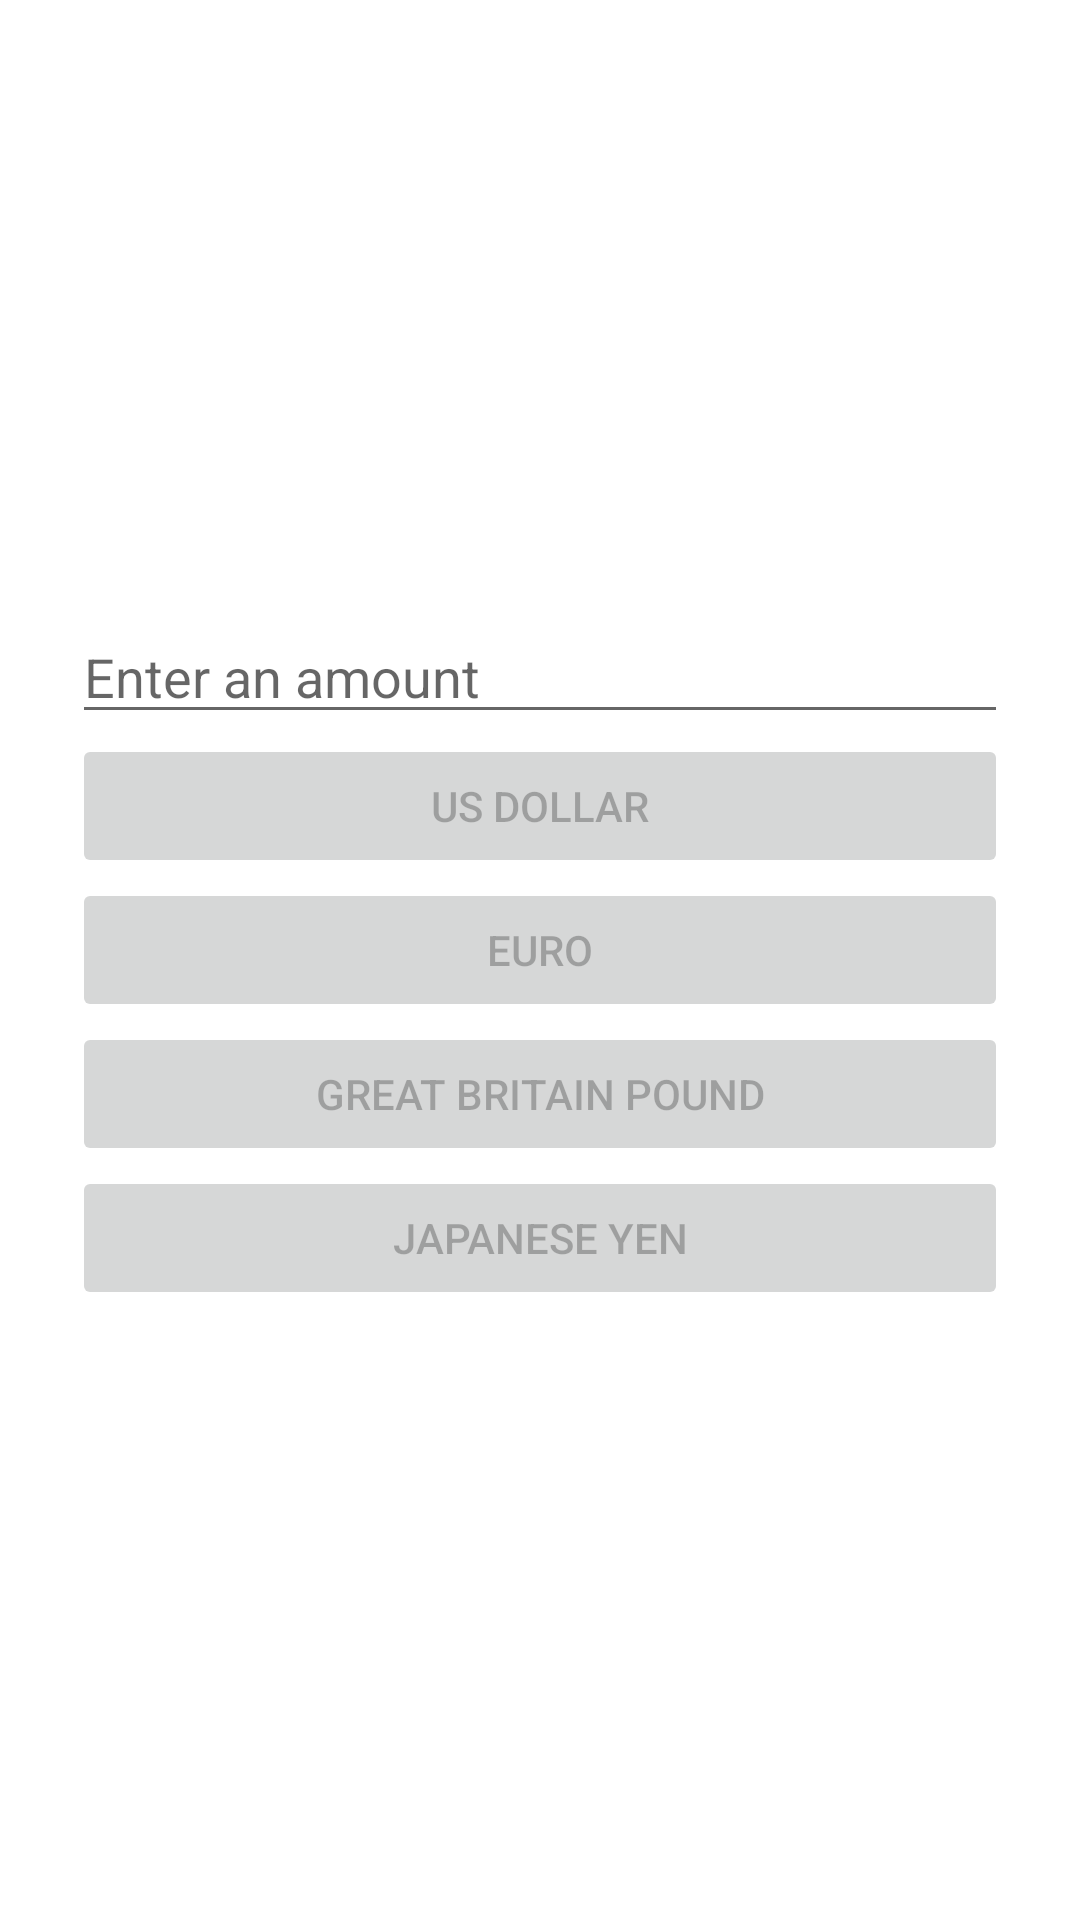

Here is an Android app screen rendered from its layout file. Give the layout XML and the strings, colors and styles it references.
<!-- AndroidManifest.xml: application theme Theme.LT_MVVM_ -->
<!-- res/layout/fragment_home.xml -->
<?xml version="1.0" encoding="utf-8"?>
<layout
    xmlns:android="http://schemas.android.com/apk/res/android"
    xmlns:tools="http://schemas.android.com/tools">

    <LinearLayout
        android:layout_width="match_parent"
        android:layout_height="match_parent"
        tools:context=".home.HomeFragment"
        android:orientation="vertical"
        android:gravity="center"
        android:padding="24dp">


        <EditText
            android:layout_width="match_parent"
            android:layout_height="wrap_content"
            android:id="@+id/input"
            android:inputType="number"
            android:hint="Enter an amount"/>

        <Button
            android:enabled="false"
            android:layout_width="match_parent"
            android:layout_height="wrap_content"
            android:text="@string/us_dollar"
            android:id="@+id/dollar"/>

        <Button
            android:enabled="false"
            android:layout_width="match_parent"
            android:layout_height="wrap_content"
            android:text="@string/euro"
            android:id="@+id/euro"/>

        <Button
            android:enabled="false"
            android:layout_width="match_parent"
            android:layout_height="wrap_content"
            android:text="@string/great_britain_pound"
            android:id="@+id/pound"/>

        <Button
            android:enabled="false"
            android:layout_width="match_parent"
            android:layout_height="wrap_content"
            android:text="@string/japanese_yen"
            android:id="@+id/yen"/>

    </LinearLayout>
</layout>
<!-- resources referenced by this layout -->
<resources>
  <string name="euro">Euro</string>
  <string name="great_britain_pound">Great Britain Pound</string>
  <string name="japanese_yen">Japanese Yen</string>
  <string name="us_dollar">US Dollar</string>
  <style name="Theme.LT_MVVM_" parent="Theme.MaterialComponents.DayNight.DarkActionBar">
          
          <item name="colorPrimary">@color/purple_500</item>
          <item name="colorPrimaryVariant">@color/purple_700</item>
          <item name="colorOnPrimary">@color/white</item>
          
          <item name="colorSecondary">@color/teal_200</item>
          <item name="colorSecondaryVariant">@color/teal_700</item>
          <item name="colorOnSecondary">@color/black</item>
          
          <item name="android:statusBarColor" tools:targetApi="l">?attr/colorPrimaryVariant</item>
          
      </style>
  <color name="purple_500">#FF6200EE</color>
  <color name="purple_700">#FF3700B3</color>
  <color name="white">#FFFFFFFF</color>
  <color name="teal_200">#FF03DAC5</color>
  <color name="teal_700">#FF018786</color>
  <color name="black">#FF000000</color>
</resources>
